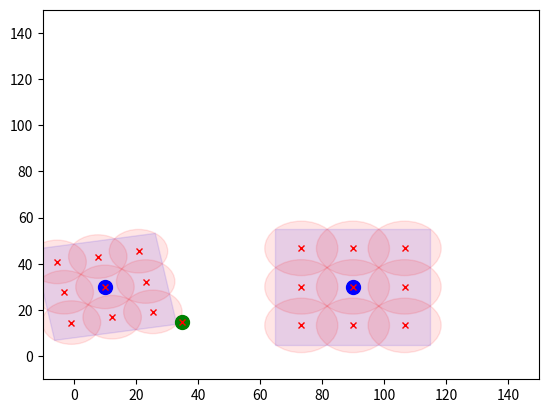

The script that saved this image:
"""
    Copied From TUMB at the SBFT 2024 Tool Competition - CPS-UAV Test Case Generation Track
    https://github.com/MayDGT/UAV-Testing-Competition
"""
import math
import random
import sys
import matplotlib.pyplot as pl
import matplotlib.patches as patches
import matplotlib as mpl

def random_rectangle(center_x, center_y, radius, eps=0.1):
    """Create random rectangle (x, y, l, w, r) inside a given circle."""
    min_length = eps * radius
    max_length = (1 - eps) * radius
    length = random.uniform(min_length, max_length) # half length, since radius is half diameter
    width = math.sqrt(radius ** 2 - length ** 2) # half width, since radius is half diameter
    rotation = random.uniform(0, 90) # in degrees
    scalar = 0.999 # make it a bit smaller, as we discussed
    return (center_x, center_y, scalar * length * 2, scalar * width * 2, rotation)

def get_subrectangles(x, y, l, w, r, count=3):
    """Subdivide the rectangle in x and y direction count times
        Name: get_subrectangles
        Parameters:
        x, y: Coordinates of the center of the rectangle.
        l, w: Length and width of the rectangle.
        r: Rotation angle of the rectangle in degrees.
        count: Number of subdivisions in both x and y directions (default: 3).
        Purpose:

        The function is designed to subdivide a given rectangle into smaller rectangles based on the specified parameters.
        The subdivision is performed in both the x and y directions, creating a grid-like structure of smaller rectangles.
        The rotation angle r allows the rectangle to be rotated before subdivision, ensuring that the resulting subrectangles are also rotated accordingly.
    """

    # Angle conversion to Radians
    r_radian = math.pi * r / 180

    # Rectangle Dimensions
    x1 = x - l / 2
    x2 = x + l / 2
    xmin = min([x1, x2])
    xmax = max([x1, x2])
    xdiff = xmax - xmin

    y1 = y - w / 2
    y2 = y + w / 2
    ymin = min([y1, y2])
    ymax = max([y1, y2])
    ydiff = ymax - ymin

    rectangles = []

    # Subdivision Loop
    for i in range(count):
        for j in range(count):

            # Subrectangle Calculation

            # Calculate the minimum x coordinate of the current subrectangle
            rxmin = xmin + i * xdiff / count

            # Calculate the x center coordinate of the current subrectangle
            rx = rxmin + xdiff / (2 * count)

            # Calculate the minimum y coordinate of the current subrectangle
            rymin = ymin + j * ydiff / count

            # Calculate the y center coordinate of the current subrectangle
            ry = rymin + (ydiff / (2 * count))

            # Calculate the length and width of the current subrectangle
            rl = l / count
            rw = w / count

            # Calculate the relative position of the subrectangle's center to the original rectangle's center
            dx = rx - x
            dy = ry - y

            # ensure that the subrectangle is rotated along with the original rectangle
            # Rotation matrix c, -s; s, c
            newdx = math.cos(r_radian) * dx - math.sin(r_radian) * dy
            newdy = math.sin(r_radian) * dx + math.cos(r_radian) * dy

            rectangles.append((x + newdx, y + newdy, rl, rw, r))

    return rectangles


def single_circle_coverage(x, y, l, w, r):
    """Create a circle (center_x, center_y, radius) that encompases a given
    rectangle (x, y, l, w, r)"""
    return (x, y, math.sqrt((l/2) ** 2 + (w/2) ** 2))

def circle_coverage(x, y, l, w, r, subdivision_count=3):
    """Create subdivision_count^2 number of circles (center_x, center_y, radius)
    that together encompass a given rectangle (x, y, l, w, r) with r in
    degrees indicating counterclockwise rotation"""

    circles = []
    for subrectangle in get_subrectangles(x, y, l, w, r, subdivision_count):
        circles.append(single_circle_coverage(*subrectangle))

    return circles

def random_nonintersecting_circle(center_x, center_y, upper_b, lower_b, left_b, right_b, other_circles):
    """Given other_circles (as a list of (cx, cy, radius)), find the largest circle
       that does not intersect with other circles

        It takes the following parameters:
        center_x, center_y: Coordinates of the center of the new circle.
        upper_b, lower_b, left_b, right_b: Boundaries of the region where the circle can be placed.
        other_circles: A list of tuples representing existing circles (each tuple contains cx, cy, and radius).
    
    """

    # radius is initialized to the maximum possible floating-point value
    radius = sys.float_info.max

    # Iterates through each existing circle
    for (other_x, other_y, other_radius) in other_circles:

        # Calculates the distance between the center of the new circle and 
        #  the center of the existing circle using the Euclidean distance formula.
        distance = math.sqrt((other_x - center_x)**2 + (other_y - center_y)**2)


        # Calculates the distance to the nearest boundary
        boundary_distance = get_boundary_distance(center_x, center_y, upper_b, lower_b, left_b, right_b)
        
        # To ensure that the new circle doesn't overlap with any existing circle or exceed the boundaries
        radius = min([radius, distance - other_radius, boundary_distance])

    if radius <= 0:
        # No non-intersecting circle can be placed
        return None
    else:
        coeff = random.uniform(0.5, 0.9)
        return center_x, center_y, coeff * radius

def random_nonintersecting_rectangle(center_x, center_y, upper_b, lower_b, left_b, right_b, other_rectangles, subdivision_count=3):
    """Given other_rectangles (as a list of (x, y, l, w, r)), return a random rectangle
    inside the largest circle that does not intersect with the circles that cover the other rectangles."""

    all_other_circles = []
    for other_rectangle in other_rectangles:
        all_other_circles += circle_coverage(*other_rectangle, subdivision_count)
    circle = random_nonintersecting_circle(center_x, center_y, upper_b, lower_b, left_b, right_b, all_other_circles)
    if circle is not None:
        return random_rectangle(*circle)
    else:
        return None

def get_boundary_distance(center_x, center_y, upper_b, lower_b, left_b, right_b):
    """
        function takes six arguments:
            center_x: The x-coordinate of the center point.
            center_y: The y-coordinate of the center point.
            upper_b: The y-coordinate of the upper boundary.
            lower_b: The y-coordinate of the lower boundary.
            left_b: The x-coordinate of the left boundary.
            right_b: The x-coordinate of the right boundary.
    """

    # Calculate the distances between the center point and each of the boundaries
    upper_distance = upper_b - center_y
    lower_distance = center_y - lower_b
    left_distance = center_x - left_b
    right_distance = right_b - center_x

    # Calculate the shortest distance between the center point and any of the boundaries
    return min([upper_distance, lower_distance, left_distance, right_distance])

def plot_rectangle(rectangles):
    for (x, y, l, w, r) in rectangles:
        pl.plot([x], [y], color="#FF000030", marker='o', markersize=10)
        rect = patches.Rectangle((x - l / 2, y - w / 2), l, w, color="#FF000030", alpha=0.10, angle=r, rotation_point='center')
        ax = pl.gca()
        ax.add_patch(rect)
    pl.figure()
    pl.plot()
    pl.xlim([-10, 150])
    pl.ylim([-10, 150])
    pl.show()



if __name__ == "__main__":


    def plot_rectangle_and_coverage_circles(rectangle, color, draw_coverage=True, subdivision_count=3):
        (x, y, l, w, r) = rectangle
        pl.plot([x], [y], color=color, marker='o', markersize=10)
        rect = patches.Rectangle((x-l/2,y-w/2), l, w, color=color, alpha=0.10, angle=r, rotation_point='center')
        ax = pl.gca()

        ax.add_patch(rect)

        if draw_coverage:
            circles = circle_coverage(x, y, l, w, r, subdivision_count)
            for (cx, cy, radius) in circles:
                pl.plot([cx], [cy], marker="x", markersize=5, color="red")
                circle = patches.Circle((cx, cy), radius, color="#FF000030", alpha=0.1)
                ax.add_patch(circle)

    pl.figure()
    pl.plot()
    pl.xlim([-10, 150])
    pl.ylim([-10, 150])

    subdivision_count = 3
    # x, y, l, w, r
    rectangle1 = (10, 30, 40, 40, 10)
    plot_rectangle_and_coverage_circles(rectangle1, "blue", subdivision_count=subdivision_count)

    rectangle2 = (90, 30, 50, 50, 90)
    plot_rectangle_and_coverage_circles(rectangle2, "blue", subdivision_count=subdivision_count)

    new_rectangle = random_nonintersecting_rectangle(35, 15, 100, -100, -100, 100, [rectangle1, rectangle2], subdivision_count=subdivision_count)
    plot_rectangle_and_coverage_circles(new_rectangle, "green", True, 1)

    pl.show()